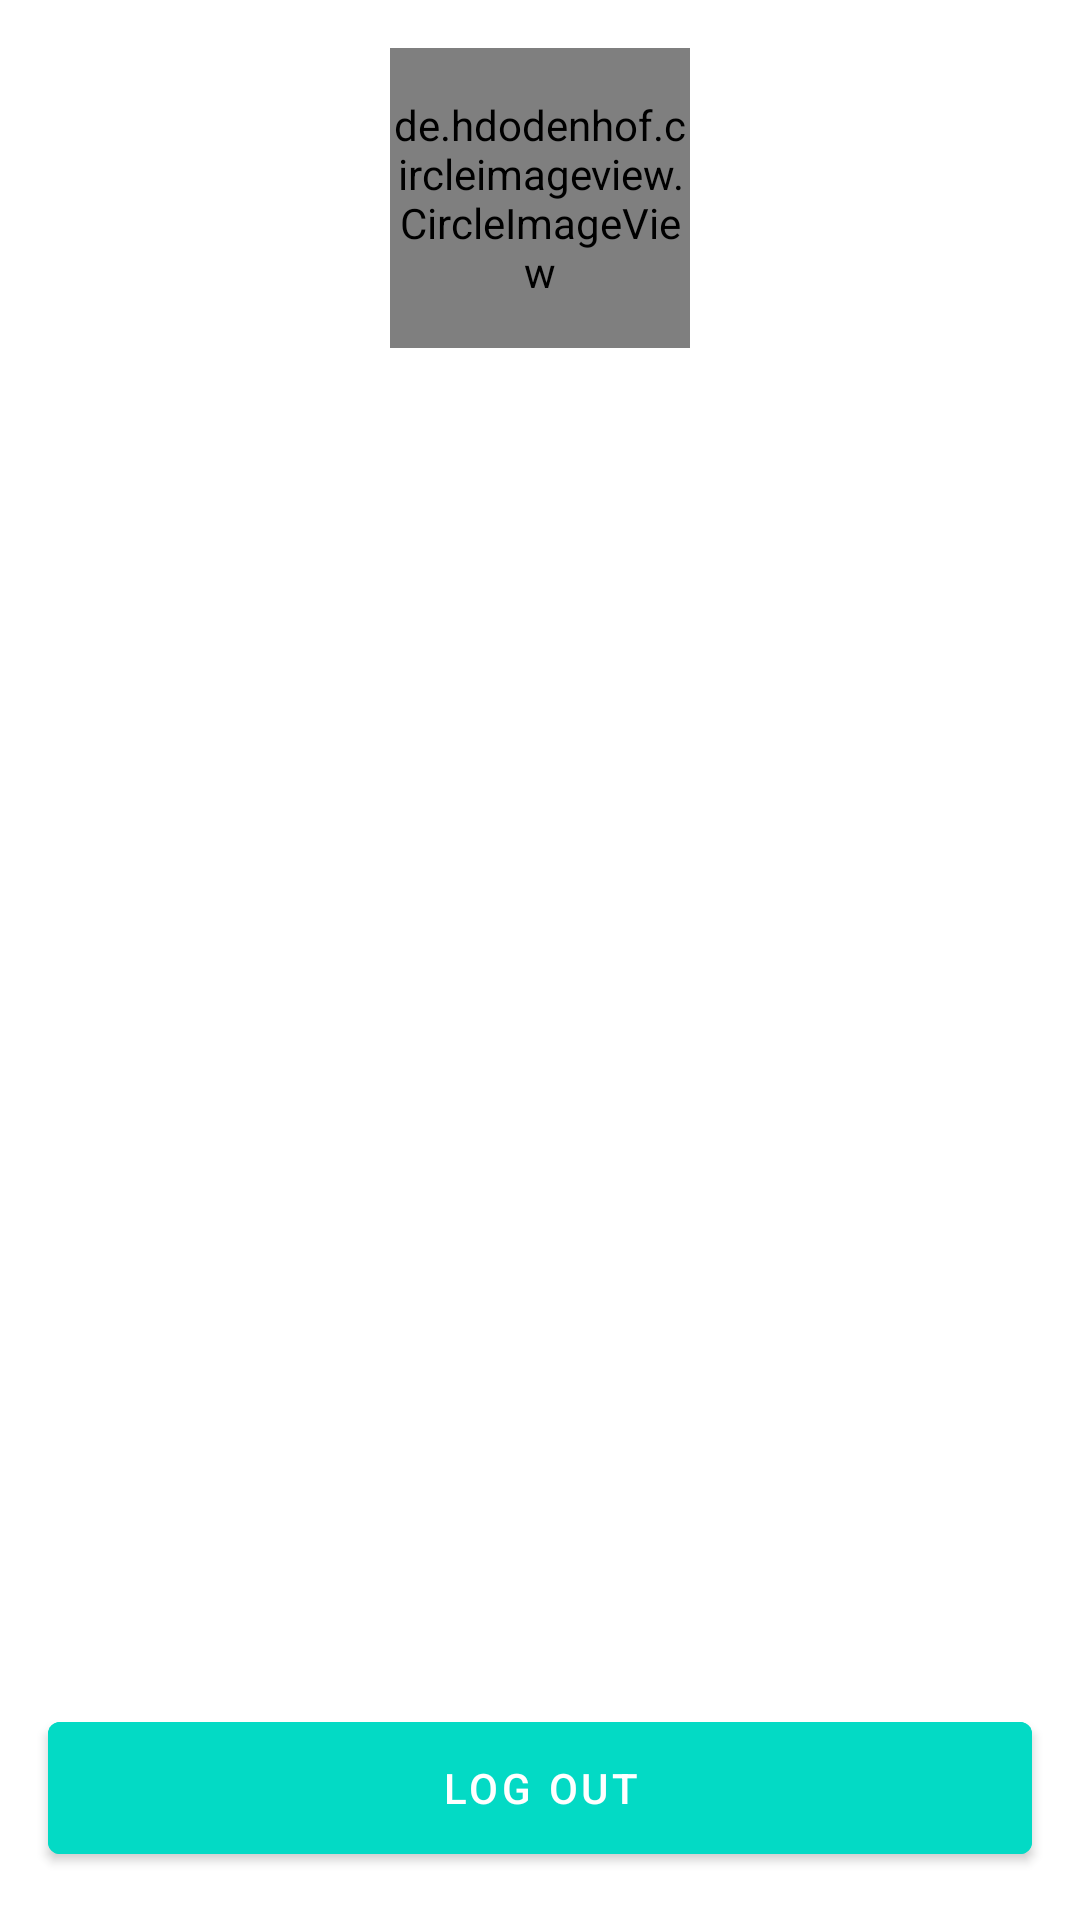

Write the Android layout XML for this screen, with the resource values it uses.
<!-- AndroidManifest.xml: application theme Theme.Test -->
<!-- res/layout/fragment_profile.xml -->
<?xml version="1.0" encoding="utf-8"?>

<androidx.constraintlayout.widget.ConstraintLayout xmlns:android="http://schemas.android.com/apk/res/android"
    xmlns:tools="http://schemas.android.com/tools"
    android:layout_width="match_parent"
    android:layout_height="match_parent"
    xmlns:app="http://schemas.android.com/apk/res-auto"
    android:background="@color/white"
    tools:context="com.example.andajsingh.journeyjournal.np.example.andajsingh.journeyjournal.presentation.dashboard.fragments.ProfileFragment">

    <de.hdodenhof.circleimageview.CircleImageView
        android:id="@+id/circular_image_view"
        android:layout_width="@dimen/image_height"
        android:layout_height="@dimen/image_height"
        app:layout_constraintTop_toTopOf="parent"
        app:layout_constraintStart_toStartOf="parent"
        app:layout_constraintEnd_toEndOf="parent"
        android:src="@drawable/ic_profile_24x"
        app:civ_border_width="2dp"
        app:civ_border_color="@color/gray_chateau"
        android:layout_marginTop="@dimen/widget_margin_normal"
        />

    <TextView
        android:id="@+id/tv_name"
        android:layout_width="match_parent"
        android:layout_height="wrap_content"
        app:layout_constraintTop_toBottomOf="@id/circular_image_view"
        android:gravity="center"
        tools:text="Sergio Ramos"
        android:textStyle="bold"
        android:textSize="@dimen/text_size_large"
        android:layout_marginTop="@dimen/widget_margin_normal"/>

    <TextView
        android:id="@+id/tv_email"
        android:layout_width="match_parent"
        android:layout_height="wrap_content"
        app:layout_constraintTop_toBottomOf="@id/tv_name"
        android:gravity="center"
        tools:text="SergioRamos@gmail.com"
        android:textSize="@dimen/text_size_normal"
        android:layout_marginTop="@dimen/widget_margin_normal"/>

    <TextView
        android:id="@+id/tv_address"
        android:layout_width="match_parent"
        android:layout_height="wrap_content"
        app:layout_constraintTop_toBottomOf="@id/tv_email"
        android:gravity="center"
        tools:text="Kathmandu, Nepal"
        android:textSize="@dimen/text_size_normal"
        android:layout_marginTop="@dimen/widget_margin_normal"/>

    <com.google.android.material.button.MaterialButton
        android:id="@+id/btn_log_out"
        android:layout_width="match_parent"
        android:layout_height="@dimen/widget_size_normal"
        app:layout_constraintBottom_toBottomOf="parent"
        android:layout_margin="@dimen/widget_margin_normal"
        android:text="@string/title_log_out"
        android:backgroundTint="@color/teal_200"/>

</androidx.constraintlayout.widget.ConstraintLayout>
<!-- resources referenced by this layout -->
<resources>
  <color name="gray_chateau">#9FAAB7</color>
  <color name="teal_200">#FF03DAC5</color>
  <color name="white">#FFFFFFFF</color>
  <dimen name="image_height">100dp</dimen>
  <dimen name="text_size_large">24sp</dimen>
  <dimen name="text_size_normal">16sp</dimen>
  <dimen name="widget_margin_normal">16dp</dimen>
  <dimen name="widget_size_normal">56dp</dimen>
  <string name="title_log_out">Log Out</string>
  <style name="Theme.Test" parent="Theme.MaterialComponents.Light.NoActionBar">
          
          <item name="colorPrimary">@color/purple_500</item>
          <item name="colorPrimaryVariant">@color/purple_700</item>
          <item name="colorOnPrimary">@color/white</item>
          
          <item name="colorSecondary">@color/teal_200</item>
          <item name="colorSecondaryVariant">@color/teal_700</item>
          <item name="colorOnSecondary">@color/black</item>
          
          <item name="android:statusBarColor" tools:targetApi="l">?attr/colorPrimaryVariant</item>
          
      </style>
  <color name="purple_500">#FF6200EE</color>
  <color name="purple_700">#FF3700B3</color>
  <color name="teal_700">#FF018786</color>
  <color name="black">#FF000000</color>
</resources>
